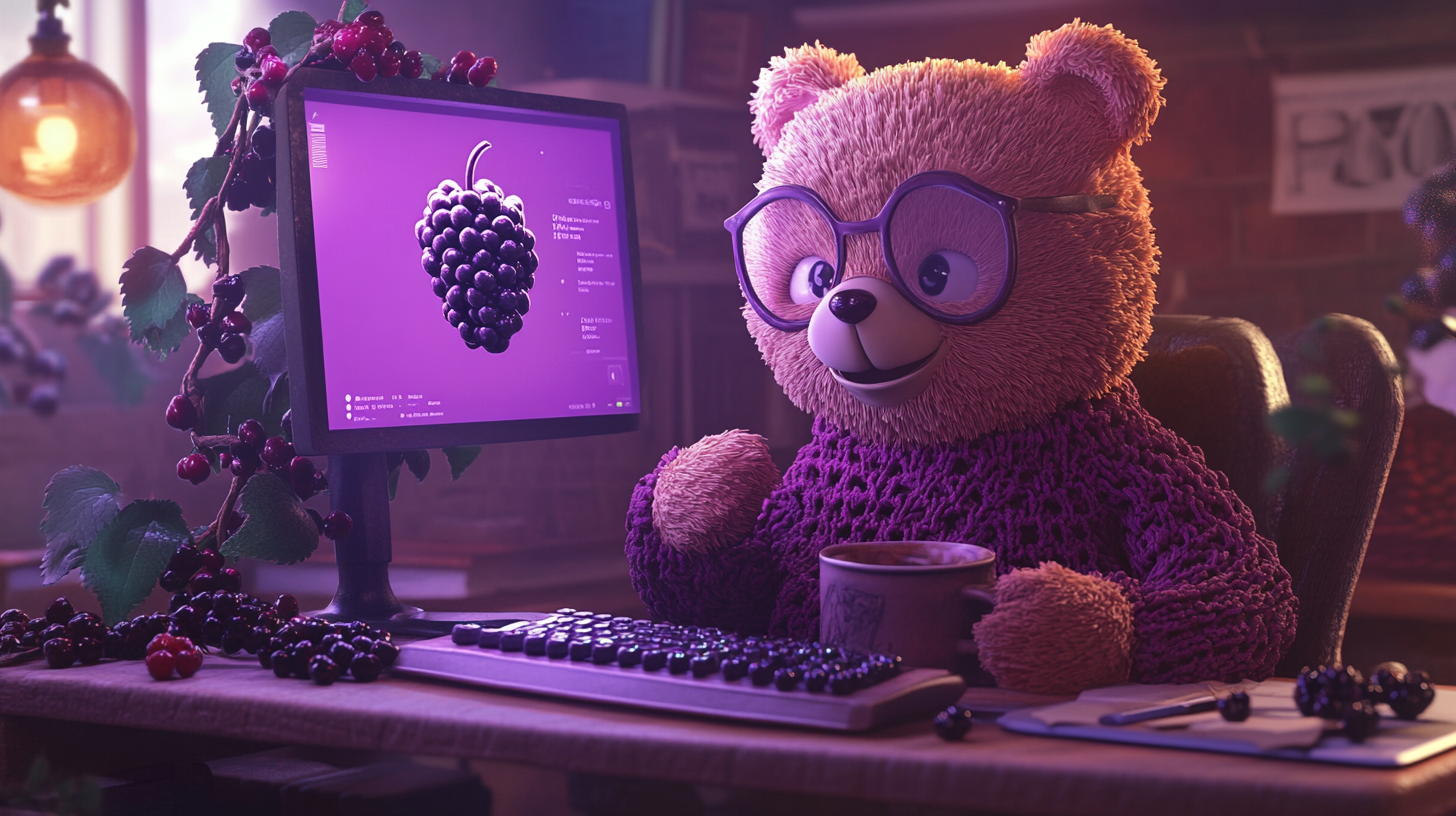
Generation parameters embedded in this image by Midjourney (PNG 'Description' text chunk):
Cute clay animation style bear character in a creative workspace where a magical giant blackberry serves as his computer monitor, polymer clay texture, stop motion animation style. The blackberry-monitor emits a soft purple glow onto the bear's delighted face while he types on a keyboard made of tiny blackberries. The desk is crafted from intertwined blackberry vines, Aardman animation style. Bear wears small round glasses and a cozy sweater with subtle blackberry pattern. Workspace details include: coffee in a blackberry-shaped mug, vine-like cables, and floating small clay blackberries acting as notification bubbles. Matte clay finish with fingerprint details, warm studio lighting with purple ambient glow, rendered in Octane, professional product photography style, subtle depth of field Additional details: - Purple light reflections from the blackberry-monitor on the bear's glasses - Tiny prompt text projected from blackberry segments - Desk lamp made from a curved blackberry vine with a glowing berry as bulb - Mouse pad shaped like a leaf from a blackberry bush - Small clay blackberry vines growing around the workspace edges - Bear's chair made of clustered small blackberries --ar 16:9 --v 6.1 Job ID: 4da7198e-666e-43ac-b12d-94ef920a2723